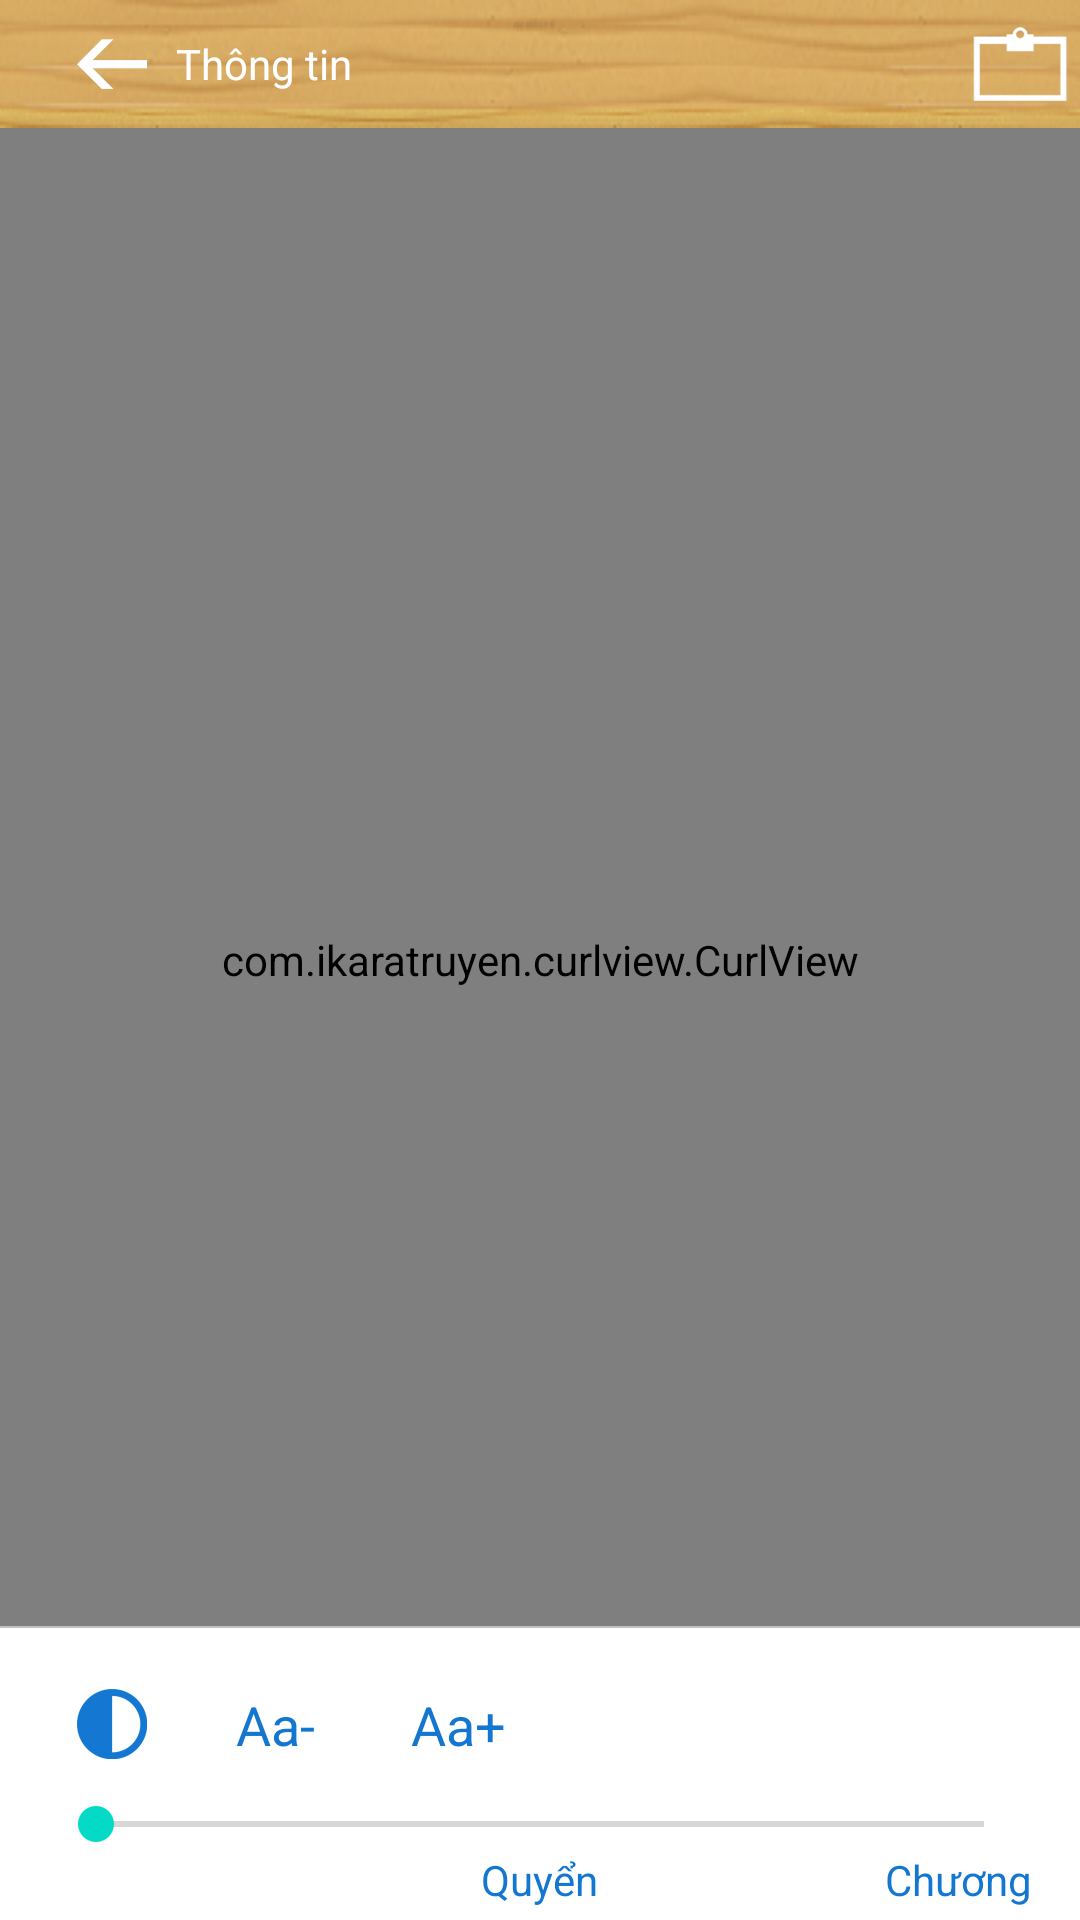

Write the Android layout XML for this screen, with the resource values it uses.
<!-- AndroidManifest.xml: fallback theme Theme.MaterialComponents.DayNight.NoActionBar -->
<!-- res/layout/activity_reader.xml -->
<RelativeLayout xmlns:android="http://schemas.android.com/apk/res/android"
    xmlns:tools="http://schemas.android.com/tools"
    xmlns:ads="http://schemas.android.com/apk/res-auto"
    android:id="@+id/contain_reader_main"
    android:layout_width="match_parent"
    android:layout_height="match_parent"
    android:orientation="vertical"
    tools:context="com.ikaratruyen.MainActivity" >

    
    <com.ikaratruyen.curlview.CurlView
        android:id="@+id/curlview"
        android:layout_width="match_parent"
        android:layout_height="match_parent"
        android:layout_centerInParent="true" >
    </com.ikaratruyen.curlview.CurlView>
   


    <LinearLayout
        android:layout_width="match_parent"
        android:layout_height="wrap_content"
        android:layout_alignParentTop="true" >

        <include layout="@layout/top_bar_reader" />
    </LinearLayout>

    <com.google.android.gms.ads.AdView
        android:id="@+id/adView"
        android:layout_width="match_parent"
        android:layout_height="wrap_content"
        android:layout_alignParentBottom="true"
        ads:adSize="SMART_BANNER"
        ads:adUnitId="ca-app-pub-8429996645546440/9944646214" />

    <LinearLayout
        android:id="@+id/bottom_view"
        android:layout_width="match_parent"
        android:layout_height="wrap_content"
        android:layout_alignParentBottom="true"
        android:background="@color/white"
        android:orientation="horizontal" >

        <include layout="@layout/bottom_reader" />
    </LinearLayout>

</RelativeLayout>
<!-- res/layout/top_bar_reader.xml (included above) -->
<LinearLayout xmlns:android="http://schemas.android.com/apk/res/android"
    xmlns:tools="http://schemas.android.com/tools"
    android:id="@+id/top_bar_reader"
    android:layout_width="match_parent"
    android:layout_height="wrap_content"
    android:background="@drawable/bg_bar"
    android:orientation="horizontal" >

    <RelativeLayout
        android:layout_width="match_parent"
        android:layout_height="wrap_content"
        android:gravity="center_vertical"
        android:orientation="horizontal" >

        <ImageView
            android:id="@+id/img_back"
            android:layout_width="wrap_content"
            android:layout_height="wrap_content"
            android:layout_centerVertical="true"
            android:layout_gravity="center_vertical"
            android:layout_marginLeft="16dp"
            android:background="@drawable/view_state_back_button"
            android:contentDescription="@string/about" />

        <TextView
            android:id="@+id/tv_title_bar"
            style="@style/TextAppearance.Sherlock.Widget.PopupMenu.Large"
            android:layout_width="wrap_content"
            android:layout_height="wrap_content"
            android:layout_centerInParent="true"
            android:layout_marginRight="48dp"
            android:layout_toRightOf="@+id/img_back"
            android:ellipsize="marquee"
            android:gravity="center_vertical"
            android:lines="1"
            android:text="@string/title_detail"
            android:textColor="@color/white" />

        <RelativeLayout
            android:layout_width="wrap_content"
            android:layout_height="wrap_content"
            android:layout_alignParentRight="true"
            android:layout_centerVertical="true"
            android:layout_marginRight="@dimen/space_between_view" >

            <ImageView
                android:id="@+id/img_share"
                android:layout_width="wrap_content"
                android:layout_height="wrap_content"
                android:layout_centerInParent="true"
                android:background="@drawable/view_state_clipboard_button"
                android:contentDescription="@string/app_name"
                android:scaleType="fitXY" />

            <TextView
                android:id="@+id/tv_chap_top"
                android:layout_width="wrap_content"
                android:layout_height="wrap_content"
                android:layout_centerInParent="true"
                android:gravity="center"
                android:paddingTop="4dp"
                android:text="0"
                android:textColor="@color/white"
                android:visibility="gone" />
        </RelativeLayout>
    </RelativeLayout>

</LinearLayout>
<!-- res/layout/bottom_reader.xml (included above) -->
<?xml version="1.0" encoding="utf-8"?>
<LinearLayout xmlns:android="http://schemas.android.com/apk/res/android"
    android:layout_width="match_parent"
    android:layout_height="wrap_content"
    android:background="@color/white"
    android:orientation="vertical" >

    <View
        android:layout_width="match_parent"
        android:layout_height="0.5dp"
        android:background="@color/grey" />

    <LinearLayout
        android:layout_width="match_parent"
        android:layout_height="wrap_content"
        android:orientation="vertical"
        android:paddingBottom="4dp"
        android:paddingLeft="16dp"
        android:paddingRight="16dp"
        android:paddingTop="8dp" >

        <LinearLayout
            android:layout_width="match_parent"
            android:layout_height="wrap_content"
            android:orientation="horizontal" >

            <ImageView
                android:id="@+id/img_change_state_reader"
                android:layout_width="wrap_content"
                android:layout_height="wrap_content"
                android:layout_gravity="center_vertical"
                android:background="@drawable/icon_contrast"
                android:contentDescription="@string/app_name" />

            <ImageView
                android:id="@+id/img_font_text"
                android:layout_width="wrap_content"
                android:layout_height="wrap_content"
                android:layout_gravity="center_vertical"
                android:layout_marginLeft="8dp"
                android:scaleType="fitXY"
                android:visibility="gone"
                android:background="@drawable/icon_font_text"
                android:contentDescription="@string/app_name"
                android:padding="12dp" />

            <TextView
                android:id="@+id/tv_decrease"
                android:layout_width="wrap_content"
                android:layout_height="wrap_content"
                android:layout_gravity="center_vertical"
                android:layout_marginLeft="8dp"
                android:gravity="center"
                android:padding="12dp"
                android:text="Aa-"
                android:textColor="@color/color_text_bottom"
                android:textSize="18sp" />

            <TextView
                android:id="@+id/tv_increase"
                android:layout_width="wrap_content"
                android:layout_height="wrap_content"
                android:layout_gravity="center_vertical"
                android:layout_marginLeft="8dp"
                android:gravity="center"
                android:padding="12dp"
                android:text="Aa+"
                android:textColor="@color/color_text_bottom"
                android:textSize="18sp" />
        </LinearLayout>

        <SeekBar
            android:id="@+id/sk_page"
            android:layout_width="match_parent"
            android:layout_height="wrap_content" />

        <RelativeLayout
            android:layout_width="match_parent"
            android:layout_height="wrap_content" >

            <TextView
                android:id="@+id/tv_book_quyen_index"
                android:layout_width="wrap_content"
                android:layout_height="wrap_content"
                android:layout_alignParentLeft="true"
                android:layout_centerVertical="true"
                android:text="@string/book_value"
                android:textColor="@color/color_text_bottom"
                android:visibility="gone" />

            <TextView
                android:id="@+id/tv_index"
                android:layout_width="wrap_content"
                android:layout_height="wrap_content"
                android:layout_centerHorizontal="true"
                android:layout_centerVertical="true"
                android:text="@string/book_value"
                android:textColor="@color/color_text_bottom" />

            <TextView
                android:id="@+id/tv_chapter_index"
                android:layout_width="wrap_content"
                android:layout_height="wrap_content"
                android:layout_alignParentRight="true"
                android:layout_centerVertical="true"
                android:text="@string/chapter_value"
                android:textColor="@color/color_text_bottom" />
        </RelativeLayout>
    </LinearLayout>

</LinearLayout>
<!-- resources referenced by this layout -->
<resources>
  <color name="color_text_bottom">#1377d1</color>
  <color name="grey">#C0C0C0</color>
  <color name="white">#FFFFFF</color>
  <dimen name="space_between_view">4dp</dimen>
  <!-- drawable bg_bar: png bitmap (drawable, 43358 bytes) -->
  <!-- drawable icon_contrast: png bitmap (drawable-xxhdpi, 65838 bytes) -->
  <!-- drawable icon_font_text: png bitmap (drawable-xxhdpi, 65838 bytes) -->
  <!-- drawable view_state_back_button (drawable) -->
  <selector xmlns:android="http://schemas.android.com/apk/res/android">
  
      <item android:drawable="@drawable/icon_back_press" android:state_focused="true" android:state_pressed="false"/>
      <item android:drawable="@drawable/icon_back_press" android:state_focused="false" android:state_pressed="true"/>
      <item android:drawable="@drawable/icon_back"/>
  
  </selector>
  <!-- drawable view_state_clipboard_button (drawable) -->
  <selector xmlns:android="http://schemas.android.com/apk/res/android">
  
      <item android:drawable="@drawable/icon_clipboard_pressed" android:state_focused="true" android:state_pressed="false"/>
      <item android:drawable="@drawable/icon_clipboard_pressed" android:state_focused="false" android:state_pressed="true"/>
      <item android:drawable="@drawable/icon_clipboard"/>
  
  </selector>
  <string name="about">About</string>
  <string name="app_name">iKara Truyện</string>
  <string name="book_value">Quyển</string>
  <string name="chapter_value">Chương</string>
  <string name="title_detail">Thông tin</string>
  <!-- drawable icon_back_press: png bitmap (drawable-xxhdpi, 2136 bytes) -->
  <!-- drawable icon_back: png bitmap (drawable-xxhdpi, 1808 bytes) -->
  <!-- drawable icon_clipboard_pressed: png bitmap (drawable-xxxhdpi, 3270 bytes) -->
  <!-- drawable icon_clipboard: png bitmap (drawable-xxxhdpi, 2735 bytes) -->
</resources>
